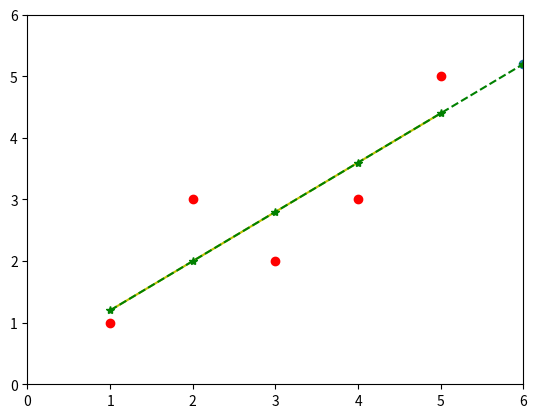

Reproduce this figure in Python.
import numpy as np
import matplotlib.pyplot as plt
x = np.array([1,2,3,4,5])
y = np.array([1,3,2,3,5])
plt.plot(x,y,"ro")
plt.axis([0,6,0,6])        #规定坐标轴 的大小
# plt.show()

x_mean = np.mean(x)
y_mean = np.mean(y)
a = np.sum((x - x_mean) * (y - y_mean)) / np.sum((x - x_mean) ** 2)
b = y_mean - a * x_mean
y_hat = a * x + b
plt.plot(x,y_hat,color="y")
x_predict = 6
y_predict = a * x_predict + b
plt.plot(x_predict,y_predict,"o")
# plt.show()


#封装算法
class SimpleLineRegression1:

    def __init__(self):
        self.a_ = None
        self.b_ = None
    def fit(self,x_train,y_train):
        assert len(x_train) == len(y_train),"the size of x_train must be equal to size of y_train"
        x_mean = np.mean(x_train)
        y_mean = np.mean(y_train)
        self.a_ = np.sum((x_train - x_mean) * (y_train - y_mean))/np.sum((x_train - x_mean) ** 2)
        self.b_ = y_mean - self.a_ * x_mean
    def predict(self,x_predict):
        assert self.a_ is not None and self.b_ is not None,'must fit before predict'
        y_predict = self.a_ * x_predict + self.b_
        return y_predict

slr = SimpleLineRegression1()
slr.fit(x,y)
li = np.array([1,2,3,4,5,6])
pred = slr.predict(li)
print(pred)
plt.plot(li,pred,"g*--")
plt.show()
print(slr.a_,slr.b_)
